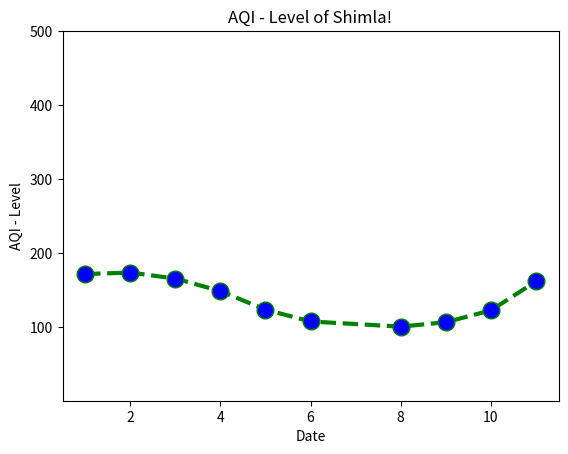

Write Python code to recreate this figure.
import matplotlib.pyplot as plt

x = [1, 2, 3, 4, 5, 6, 8, 9, 10, 11]
y = [172,174,166,149,124,108,101,107,123,162]

plt.plot(x, y, color='green', linestyle='dashed', linewidth=3,
         marker='o', markerfacecolor='blue', markersize=12)

plt.ylim(1, 500)

plt.xlabel('Date')

plt.ylabel('AQI - Level')

plt.title('AQI - Level of Shimla!')

plt.show()
